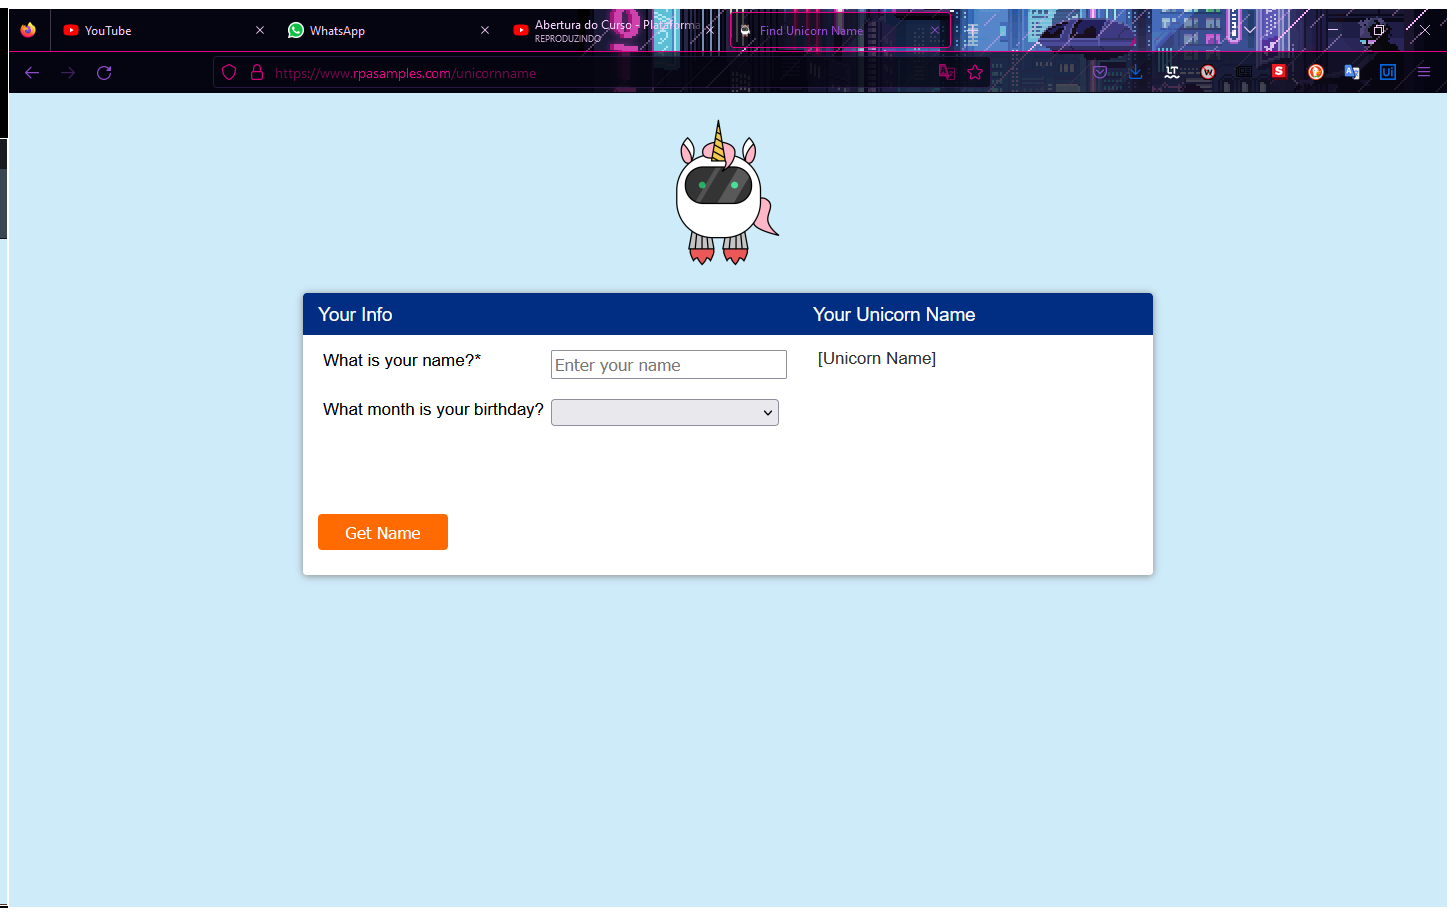
Task: uipath academy mod 1 lesson 1
Workflow: Main

Step 1: Use Browser Firefox: Find Unicorn Name in window 'Find Unicorn Name' (firefox.exe)

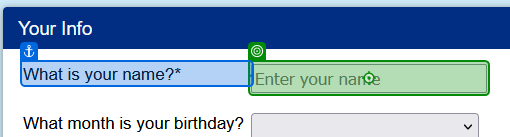
Step 2: type "[Unicorn_Name.Sheet("Sheet1").Cell("A2")]" into 'What is your name?*'

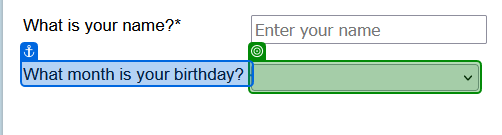
Step 3: select "[Unicorn_Name.Sheet("Sheet1").Cell("B2")]" in 'What month'

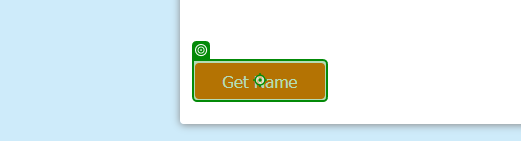
Step 4: click on 'Get Name'

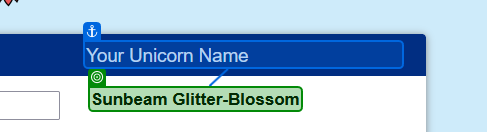
Step 5: get-text from 'Your Unicorn Name'